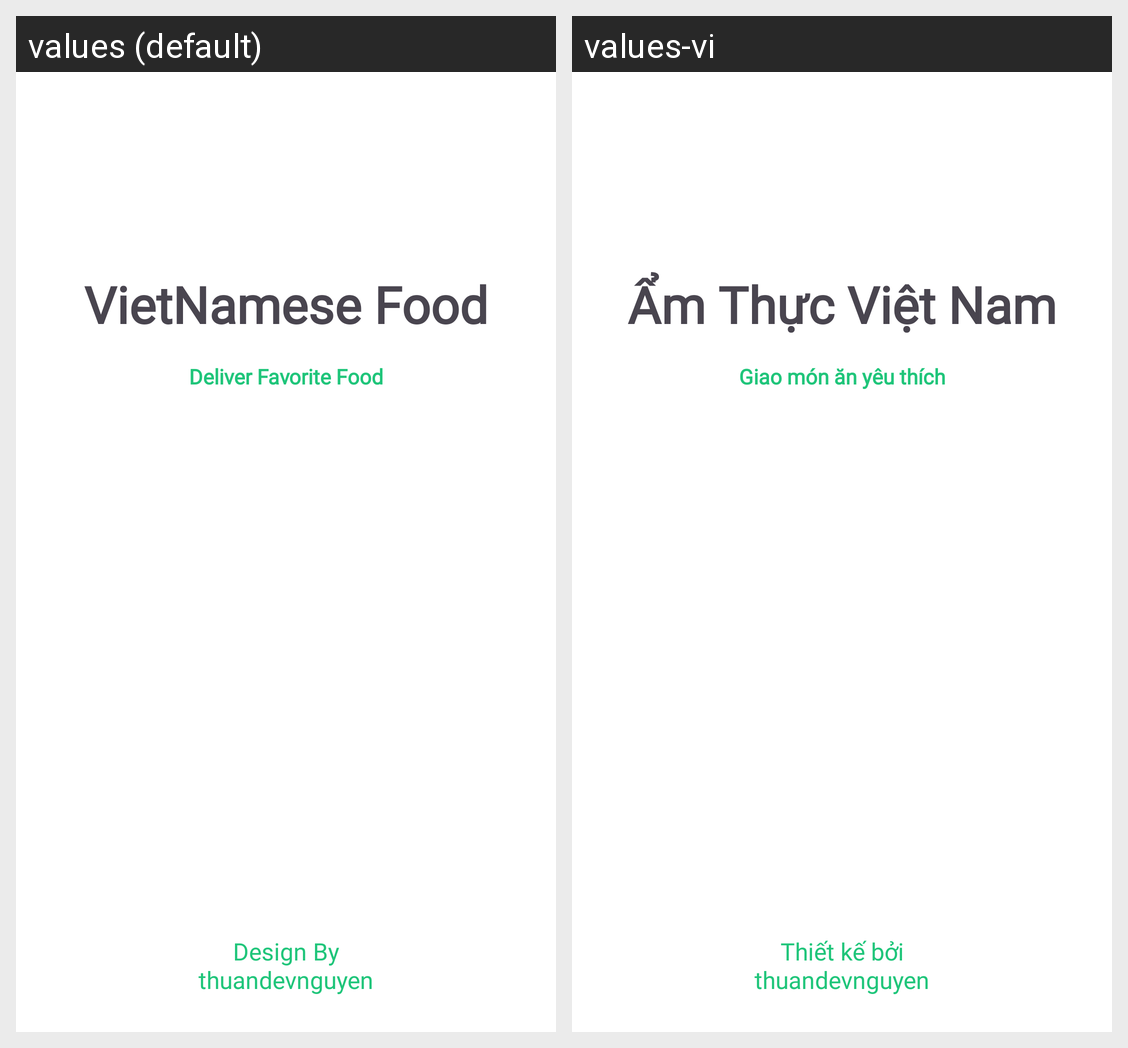

Here is an Android app screen in its default locale and in the app's own translations. Write out the translated-string differences for the strings that appear on this screen.
Android screen res/layout/activity_splash_screen.xml rendered under 2 locales, left to right: values (default), values-vi. Device: Nexus 5 (rendered at 1080×1920; each locale shown at half size, 540×960, under a caption strip naming it); theme Theme.Food_Ordering.
Strings drawn on this screen, with the default value and each locale's value (text and hints the layout hard-codes, and strings that could not be matched under every locale, appear in the picture but are not listed):

vietnamese_food
  values: VietNamese Food
  values-vi: Ẩm Thực Việt Nam

deliver_favorite_food
  values: Deliver Favorite Food
  values-vi: Giao món ăn yêu thích

design_by_nthuandevnguyen
  values: Design By
      thuandevnguyen
  values-vi: Thiết kế bởi
      thuandevnguyen
